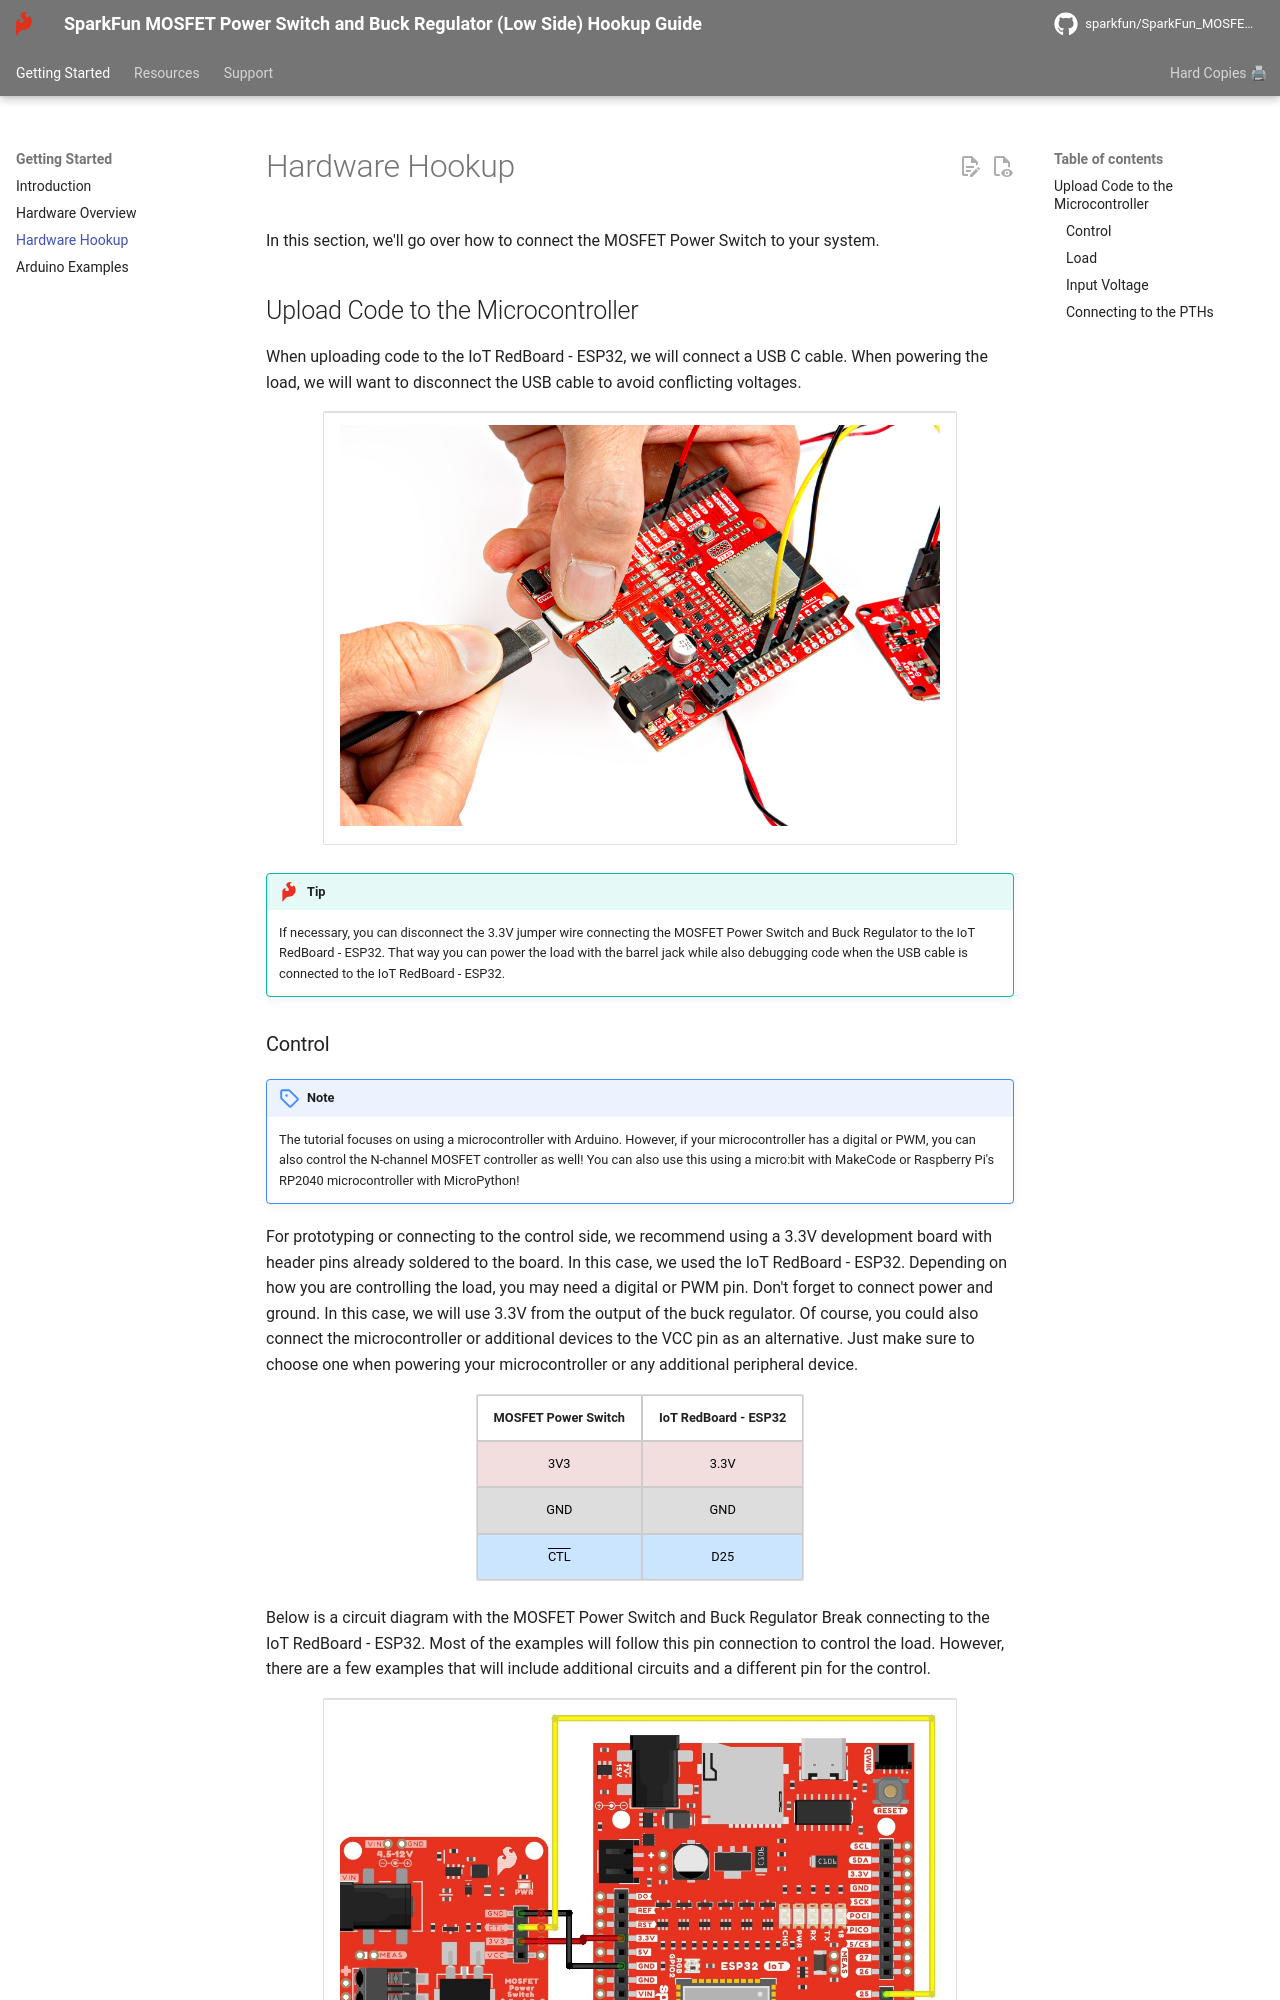

repository: sparkfun/SparkFun_MOSFET_Power_Switch_and_Buck_Regulator_Low-Side · page: hardware_hookup/index.html · generator: mkdocs

In this section, we'll go over how to connect the MOSFET Power Switch to your system.

## Upload Code to the Microcontroller

When uploading code to the IoT RedBoard - ESP32, we will connect a USB C cable. When powering the load, we will want to disconnect the USB cable to avoid conflicting voltages.

<div style="text-align: center;">
  <table>
    <tr style="vertical-align:middle;">
     <td style="text-align: center; vertical-align: middle;"><a href="../assets/img/23979-IoT_ESP32_Insert_USB_Cable.jpg"><img src="../assets/img/23979-IoT_ESP32_Insert_USB_Cable.jpg" width="600px" height="600px" alt="USB Cable Out of USB Connector"></a></td>
  </table>
</div>

!!! tip
     If necessary, you can disconnect the 3.3V jumper wire connecting the MOSFET Power Switch and Buck Regulator to the IoT RedBoard - ESP32. That way you can power the load with the barrel jack while also debugging code when the USB cable is connected to the IoT RedBoard - ESP32.
